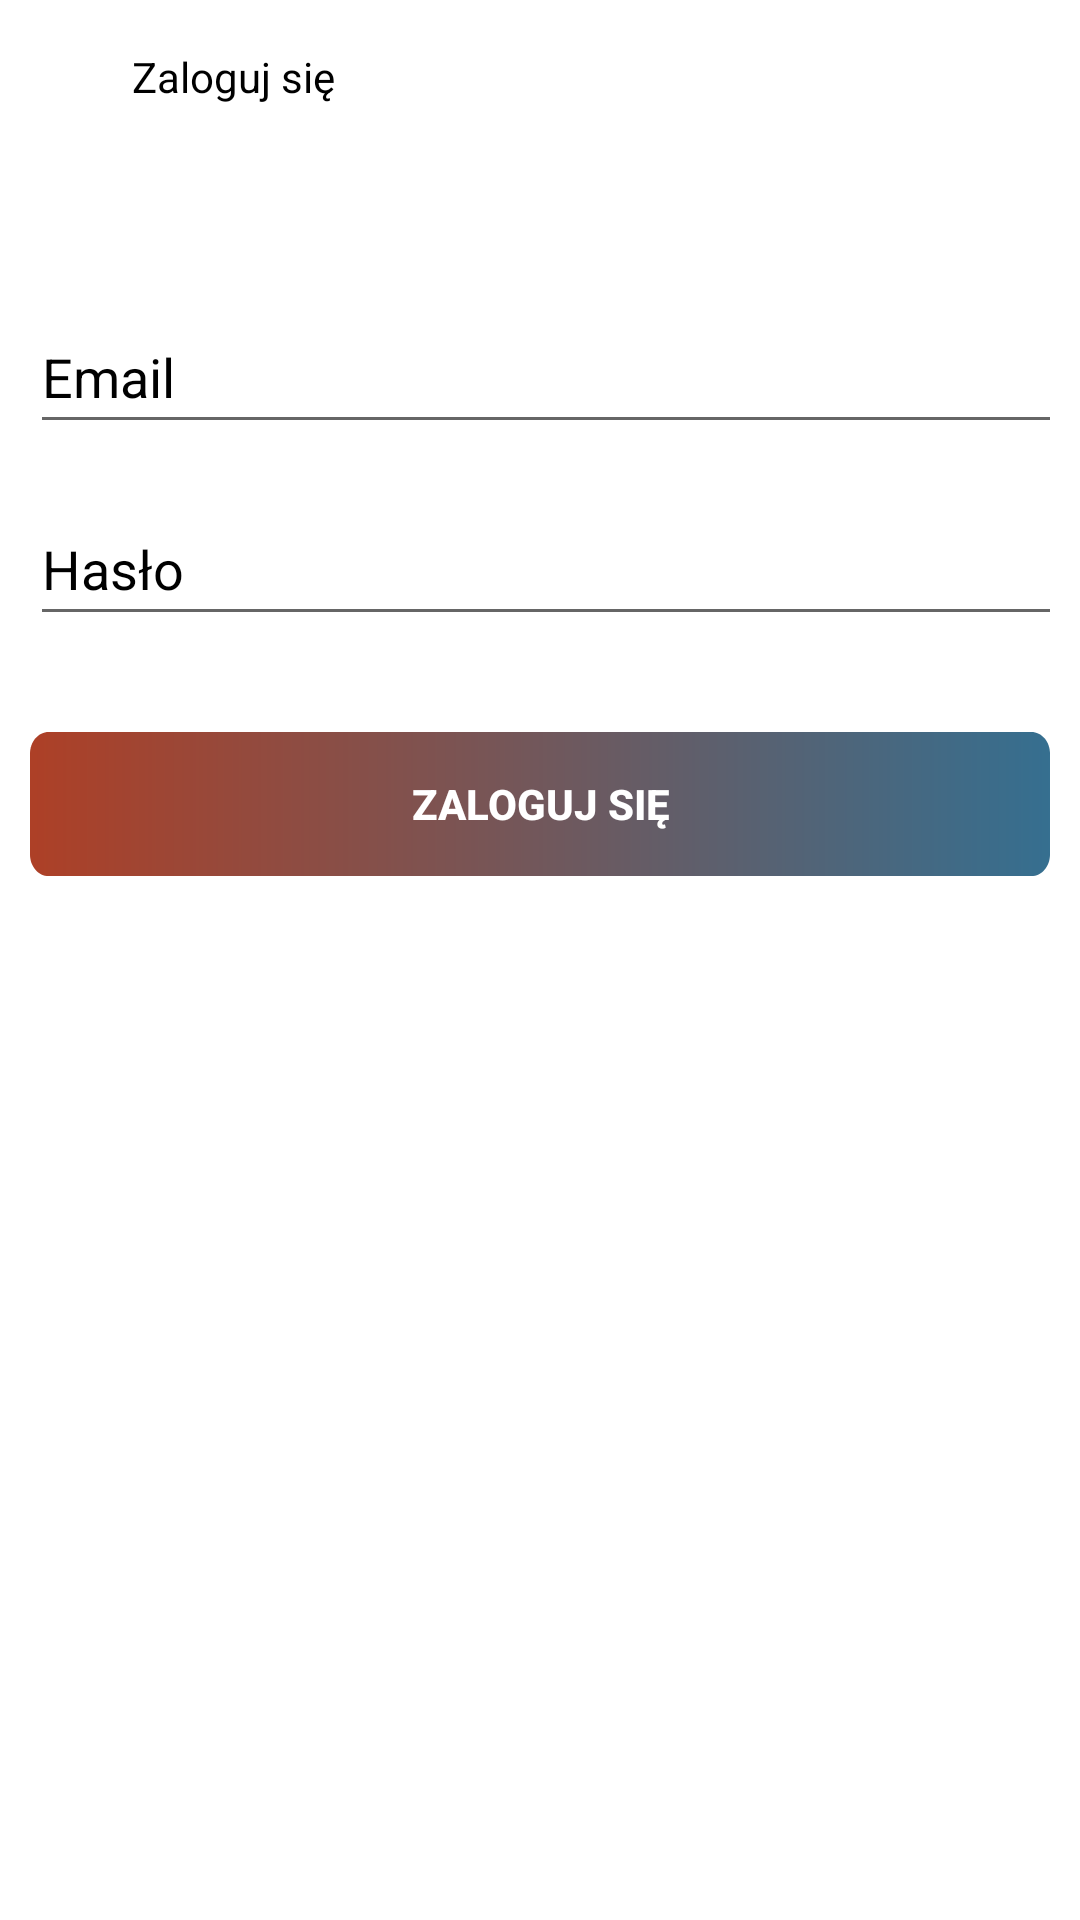

Write the Android layout XML for this screen, with the resource values it uses.
<!-- AndroidManifest.xml: application theme Theme.MobilePharmacy -->
<!-- res/layout/activity_login2.xml -->
<?xml version="1.0" encoding="utf-8"?>
<androidx.constraintlayout.widget.ConstraintLayout xmlns:android="http://schemas.android.com/apk/res/android"
    xmlns:app="http://schemas.android.com/apk/res-auto"
    xmlns:tools="http://schemas.android.com/tools"
    android:layout_width="match_parent"
    android:layout_height="match_parent"
    android:background="@color/white"
    tools:context=".Login">

    <include
        android:id="@+id/include"
        layout="@layout/toolbar" />


    <LinearLayout
        android:layout_width="match_parent"
        android:layout_height="match_parent"
        android:orientation="vertical"
        android:padding="10dp"
        tools:layout_editor_absoluteX="194dp"
        tools:layout_editor_absoluteY="243dp">


        <EditText
            android:id="@+id/editTextEmail"
            android:layout_width="371dp"
            android:layout_height="wrap_content"
            android:layout_marginTop="90dp"
            android:layout_marginBottom="16dp"
            android:hint="Email"
            android:inputType="textEmailAddress"
            android:minHeight="48dp"
            android:textColor="@color/black"
            android:textColorHint="@color/black"
            android:theme="@style/EditTextStyle" />


        <EditText
            android:id="@+id/editTextPassword"
            android:layout_width="376dp"
            android:layout_height="wrap_content"
            android:layout_marginBottom="32dp"
            android:hint="Hasło"
            android:inputType="textPassword"
            android:minHeight="48dp"
            android:textColor="@color/black"
            android:textColorHint="@color/black"
            android:theme="@style/EditTextStyle" />

        <androidx.appcompat.widget.AppCompatButton
            android:id="@+id/buttonLogin"
            style="@style/button"
            android:layout_width="match_parent"
            android:layout_height="wrap_content"
            android:text="Zaloguj się" />

    </LinearLayout>

</androidx.constraintlayout.widget.ConstraintLayout>
<!-- res/layout/toolbar.xml (included above) -->
<?xml version="1.0" encoding="utf-8"?>
<RelativeLayout xmlns:android="http://schemas.android.com/apk/res/android"
    android:layout_width="match_parent"
    android:layout_height="wrap_content">

    <RelativeLayout
        android:layout_width="match_parent"
        android:layout_height="wrap_content"
        android:padding="16dp">

        <ImageView
            android:layout_width="wrap_content"
            android:layout_height="wrap_content"
            android:id="@+id/backButton"
            android:layout_marginStart="10dp"
            android:layout_centerVertical="true"
            android:src="@drawable/baseline_arrow_back_ios_24"/>
        <TextView
            android:layout_width="wrap_content"
            android:layout_height="wrap_content"
            android:layout_marginStart="18dp"
            android:layout_toEndOf="@+id/backButton"
            android:text="Zaloguj się"
            android:id="@+id/LoginUpText"
            android:layout_centerVertical="true"
            android:textColor="@color/black"/>

    </RelativeLayout>

</RelativeLayout>
<!-- resources referenced by this layout -->
<resources>
  <color name="black">#000000</color>
  <color name="white">#FFFFFFFF</color>
  <style name="EditTextStyle">
          <item name="colorControlActivated">#000000</item>
      </style>
  <style name="button">
          <item name="android:background">@drawable/button</item>
          <item name="android:textColor">@color/white</item>
          <item name="android:textSize">14sp</item>
          <item name="android:textStyle">bold</item>
      </style>
  <style name="Theme.MobilePharmacy" parent="Theme.MaterialComponents.DayNight.NoActionBar">
          
          <item name="colorOnPrimary">@color/black</item>
          
          <item name="colorOnSecondary">@color/black</item>
          
          <item name="android:windowBackground">#FFFFFF</item>
          
          <item name="android:textColor">@color/black</item>
          
          <item name="android:statusBarColor">@color/white</item>
          
      </style>
  <!-- drawable button (drawable) -->
  <?xml version="1.0" encoding="utf-8"?>
  <vector
  xmlns:android="http://schemas.android.com/apk/res/android"
  xmlns:aapt="http://schemas.android.com/aapt"
  android:width="328dp"
  android:height="40dp"
  android:viewportWidth="328"
  android:viewportHeight="40"
      >
  <group>
      <clip-path
          android:pathData="M6 0H322C325.314 0 328 2.68629 328 6V34C328 37.3137 325.314 40 322 40H6C2.68629 40 0 37.3137 0 34V6C0 2.68629 2.68629 0 6 0Z"
          />
      <group
          android:translateX="1"
          android:translateY="1"
          android:pivotX="164"
          android:pivotY="20"
          android:scaleX="2"
          android:scaleY="2"
          android:rotation="-180"
          >
          <path
              android:pathData="M0 0V40H328V0"
              >
              <aapt:attr name="android:fillColor">
                  <gradient
                      android:type="linear"
                      android:startX="82"
                      android:startY="20"
                      android:endX="246"
                      android:endY="20"
                      >
                      <item
                          android:color="#356F90"
                          android:offset="0"
                          />
                      <item
                          android:color="#AD4027"
                          android:offset="1"
                          />
                  </gradient>
              </aapt:attr>
          </path>
      </group>
  </group>
  </vector>
</resources>
